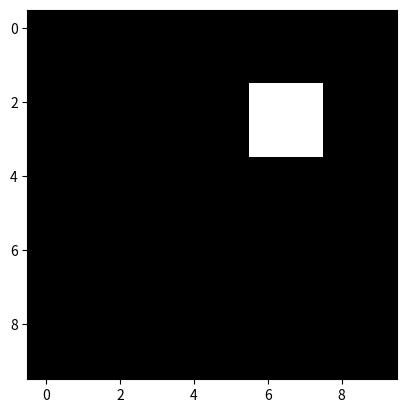

This chart was generated by the following Python code:
# -*- coding: utf-8 -*-
"""
Spyder Editor

This is a temporary script file.
"""

import numpy as np
import matplotlib.pyplot as plt


a = np.zeros((10,10))
a[:,:] = 0.0

for j in range (2,4):
    for i in range (6,8):
        a[j, i] = 1.0


def makesquare(image, upper_left, size, shade):
    row, col = upper_left
    image[row:row+size, col:col+size] = shade
    
    return image

ax = np.zeros((10,10))
ax_square = makesquare(ax,(2,6),2,1.0)
plt.imshow(ax_square, cmap = plt.cm.gray , vmin = 0.0 , vmax = 1.0)
plt.show ()

#plt.imshow(a, cmap = plt.cm.gray , vmin = 0.0 , vmax = 1.0)


